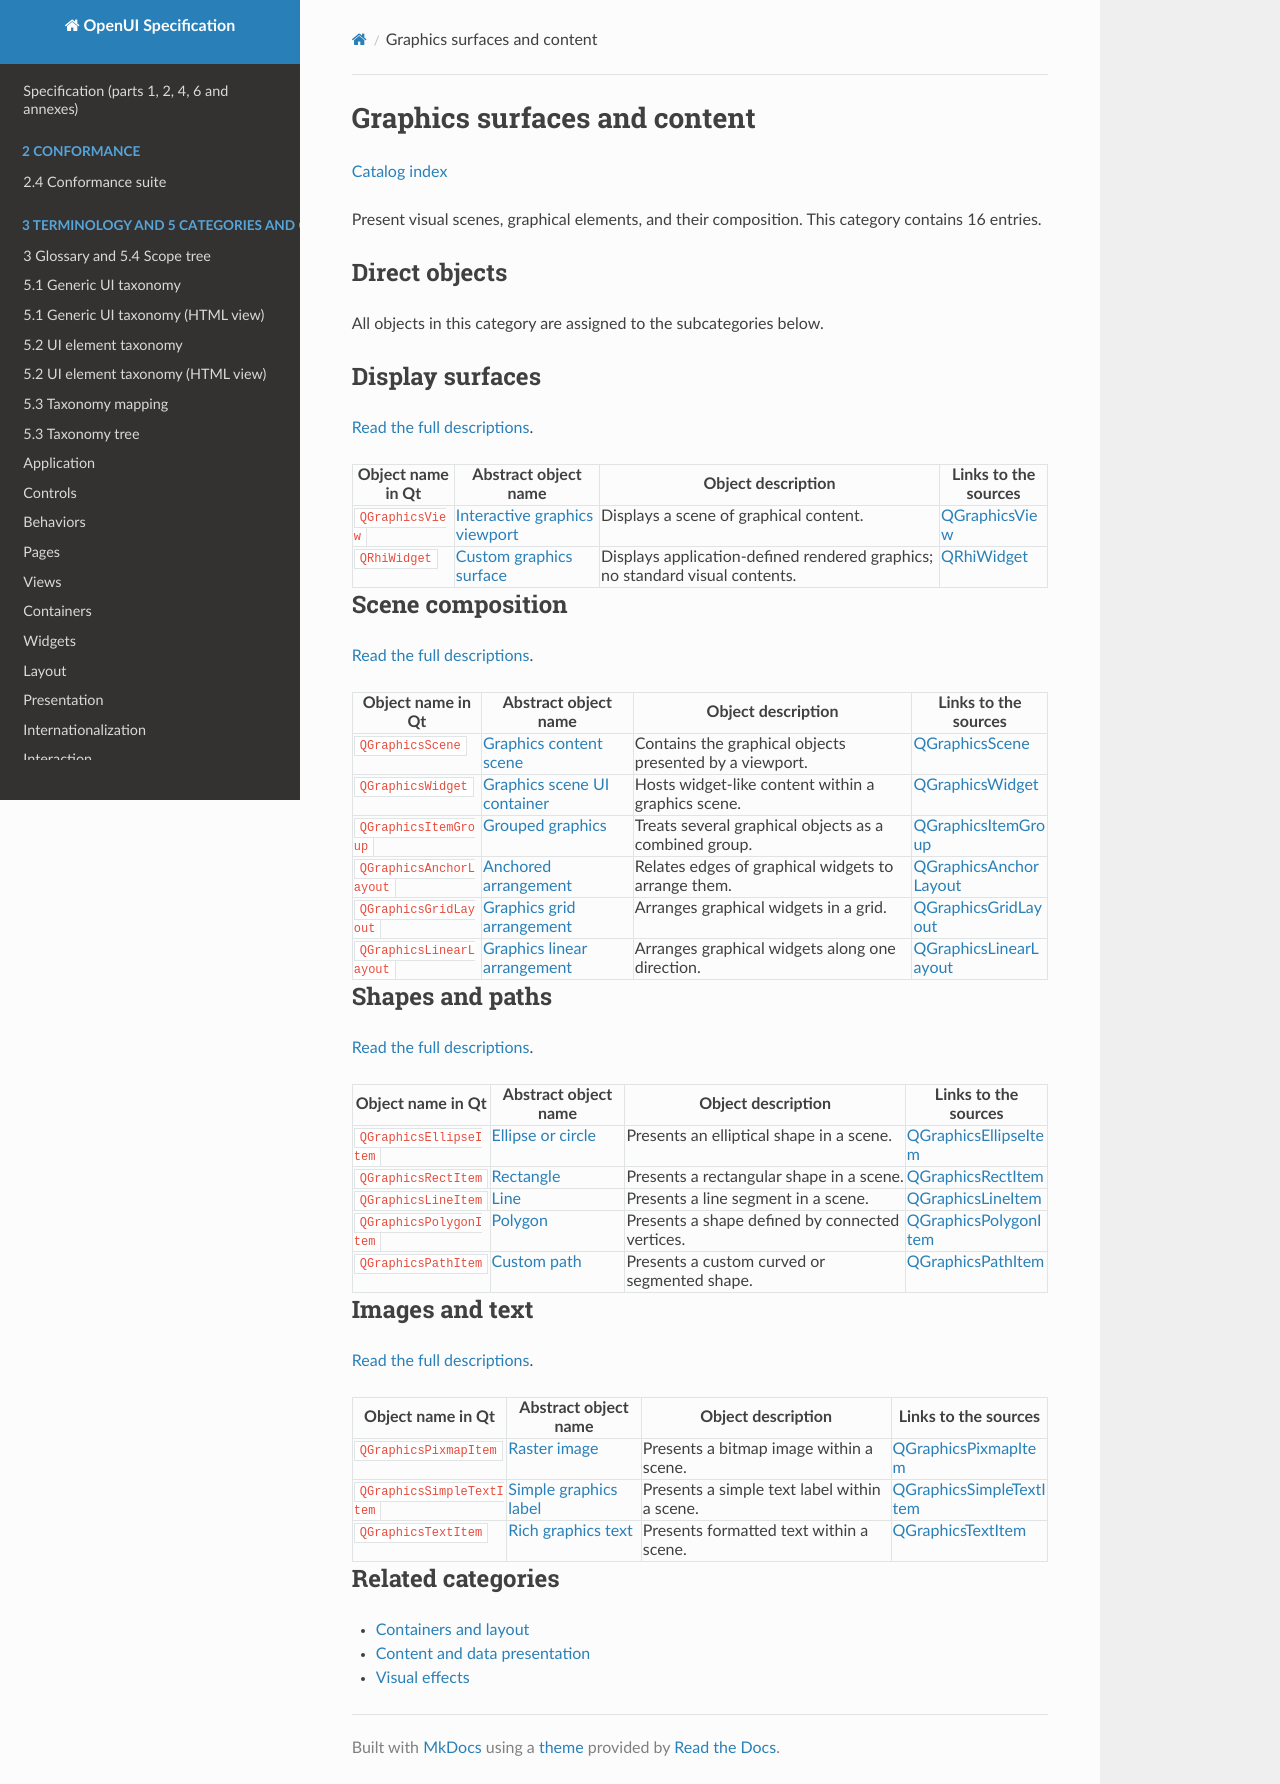

repository: shlomoa/openui-spec · page: survey/qt/categories/graphics/index.html · generator: mkdocs

# Graphics surfaces and content

[Catalog index](../../README.md)

Present visual scenes, graphical elements, and their composition. This category contains 16 entries.

## Direct objects

All objects in this category are assigned to the subcategories below.

## Display surfaces

[Read the full descriptions](display-surfaces.md).

| Object name in Qt | Abstract object name | Object description | Links to the sources |
|---|---|---|---|
| `QGraphicsView` | [Interactive graphics viewport](display-surfaces.md#qgraphicsview) | Displays a scene of graphical content. | [QGraphicsView](https://doc.qt.io/qt-6/qgraphicsview.html) |
| `QRhiWidget` | [Custom graphics surface](display-surfaces.md#qrhiwidget) | Displays application-defined rendered graphics; no standard visual contents. | [QRhiWidget](https://doc.qt.io/qt-6/qrhiwidget.html) |

## Scene composition

[Read the full descriptions](scene-composition.md).

| Object name in Qt | Abstract object name | Object description | Links to the sources |
|---|---|---|---|
| `QGraphicsScene` | [Graphics content scene](scene-composition.md#qgraphicsscene) | Contains the graphical objects presented by a viewport. | [QGraphicsScene](https://doc.qt.io/qt-6/qgraphicsscene.html) |
| `QGraphicsWidget` | [Graphics scene UI container](scene-composition.md#qgraphicswidget) | Hosts widget-like content within a graphics scene. | [QGraphicsWidget](https://doc.qt.io/qt-6/qgraphicswidget.html) |
| `QGraphicsItemGroup` | [Grouped graphics](scene-composition.md#qgraphicsitemgroup) | Treats several graphical objects as a combined group. | [QGraphicsItemGroup](https://doc.qt.io/qt-6/qgraphicsitemgroup.html) |
| `QGraphicsAnchorLayout` | [Anchored arrangement](scene-composition.md#qgraphicsanchorlayout) | Relates edges of graphical widgets to arrange them. | [QGraphicsAnchorLayout](https://doc.qt.io/qt-6/qgraphicsanchorlayout.html) |
| `QGraphicsGridLayout` | [Graphics grid arrangement](scene-composition.md#qgraphicsgridlayout) | Arranges graphical widgets in a grid. | [QGraphicsGridLayout](https://doc.qt.io/qt-6/qgraphicsgridlayout.html) |
| `QGraphicsLinearLayout` | [Graphics linear arrangement](scene-composition.md#qgraphicslinearlayout) | Arranges graphical widgets along one direction. | [QGraphicsLinearLayout](https://doc.qt.io/qt-6/qgraphicslinearlayout.html) |

## Shapes and paths

[Read the full descriptions](shapes-and-paths.md).

| Object name in Qt | Abstract object name | Object description | Links to the sources |
|---|---|---|---|
| `QGraphicsEllipseItem` | [Ellipse or circle](shapes-and-paths.md#qgraphicsellipseitem) | Presents an elliptical shape in a scene. | [QGraphicsEllipseItem](https://doc.qt.io/qt-6/qgraphicsellipseitem.html) |
| `QGraphicsRectItem` | [Rectangle](shapes-and-paths.md#qgraphicsrectitem) | Presents a rectangular shape in a scene. | [QGraphicsRectItem](https://doc.qt.io/qt-6/qgraphicsrectitem.html) |
| `QGraphicsLineItem` | [Line](shapes-and-paths.md#qgraphicslineitem) | Presents a line segment in a scene. | [QGraphicsLineItem](https://doc.qt.io/qt-6/qgraphicslineitem.html) |
| `QGraphicsPolygonItem` | [Polygon](shapes-and-paths.md#qgraphicspolygonitem) | Presents a shape defined by connected vertices. | [QGraphicsPolygonItem](https://doc.qt.io/qt-6/qgraphicspolygonitem.html) |
| `QGraphicsPathItem` | [Custom path](shapes-and-paths.md#qgraphicspathitem) | Presents a custom curved or segmented shape. | [QGraphicsPathItem](https://doc.qt.io/qt-6/qgraphicspathitem.html) |

## Images and text

[Read the full descriptions](images-and-text.md).

| Object name in Qt | Abstract object name | Object description | Links to the sources |
|---|---|---|---|
| `QGraphicsPixmapItem` | [Raster image](images-and-text.md#qgraphicspixmapitem) | Presents a bitmap image within a scene. | [QGraphicsPixmapItem](https://doc.qt.io/qt-6/qgraphicspixmapitem.html) |
| `QGraphicsSimpleTextItem` | [Simple graphics label](images-and-text.md#qgraphicssimpletextitem) | Presents a simple text label within a scene. | [QGraphicsSimpleTextItem](https://doc.qt.io/qt-6/qgraphicssimpletextitem.html) |
| `QGraphicsTextItem` | [Rich graphics text](images-and-text.md#qgraphicstextitem) | Presents formatted text within a scene. | [QGraphicsTextItem](https://doc.qt.io/qt-6/qgraphicstextitem.html) |

## Related categories

- [Containers and layout](../containers-and-layout/README.md)
- [Content and data presentation](../content-and-data/README.md)
- [Visual effects](../appearance/README.md)
